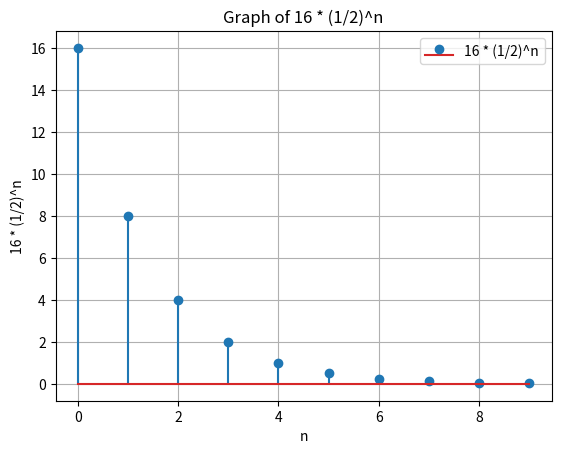

This chart was generated by the following Python code:
import matplotlib.pyplot as plt
import numpy as np

# Define the function 16 * (1/2)^n
def function(n):
    return 16 * (1/2)**n

# Generate x values (n values)
n_values = np.arange(0, 10, 1)  # You can adjust the range as needed

# Calculate corresponding y values using the function
y_values = function(n_values)

# Plot the graph
plt.stem(n_values, y_values, label='16 * (1/2)^n')

# Add labels and title
plt.xlabel('n')
plt.ylabel('16 * (1/2)^n')
plt.title('Graph of 16 * (1/2)^n')

# Show the legend
plt.legend()

# Show the plot
plt.grid(True)
plt.show()
